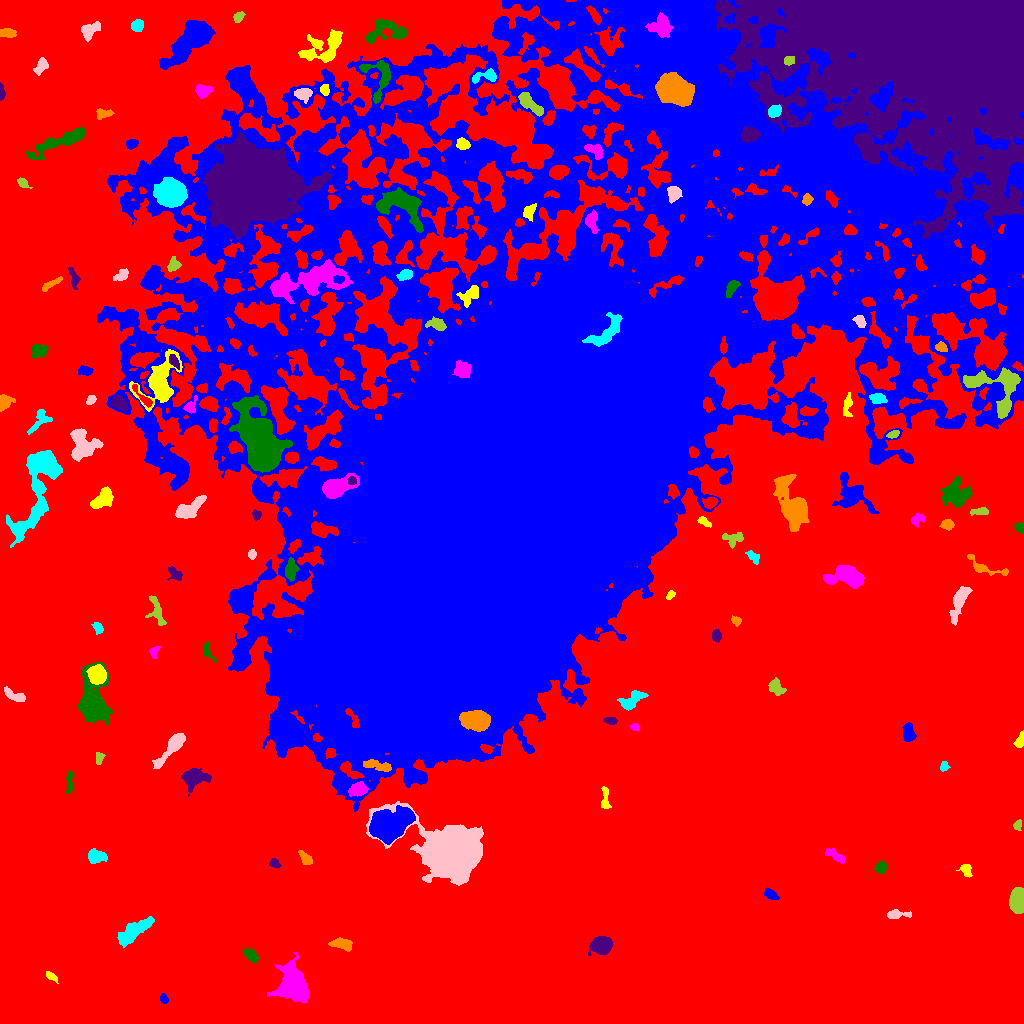

The table this chart was drawn from, first rows:
ID, X, Y, A, B, theta, total_flux, mu_max, mu_median, mu_mean, R_fwhm, R_e, R10, R90, x_start, x_end, y_start, y_end, area, greylevel
0, 465.3, 462, 349.2, 263.3, -0.621, 5702856, 55.0, 9.0, 9.194, 7.878, 255.2, 101.5, 385.4, 0, 1023, 0, 1023, 620286, 9.194
1, 163.4, 24.54, 2.354, 1.875, -1.02, 233.0, 6.0, 3.0, 3.107, 3.742, 2.706, 0.9772, 4.184, 160, 168, 20, 30, 75, 17.11
2, 50.96, 47.35, 3.459, 1.656, -0.6619, 273.0, 7.0, 3.0, 3.033, 3.192, 2.932, 1.128, 4.652, 46, 58, 40, 52, 90, 17.03
3, 292.8, 38.44, 7.601, 6.158, -1.498, 13475, 63.0, 7.0, 13.35, 6.555, 7.114, 2.706, 13.8, 267, 308, 21, 71, 1009, 26.35
4, 251.2, 67.89, 4.074, 2.278, -0.6585, 666.0, 9.0, 4.0, 4.189, 4.754, 3.868, 1.596, 5.971, 242, 258, 61, 75, 159, 18.19
5, 601.8, 78.18, 4.445, 3.653, 0.1035, 5373, 44.0, 11.0, 14.56, 5.642, 5.015, 1.954, 8.311, 588, 612, 68, 87, 369, 30.56
6, 341.7, 79.28, 5.505, 2.435, -0.1281, 720.0, 8.0, 3.0, 3.273, 5.412, 4.549, 1.693, 7.136, 328, 352, 72, 86, 220, 17.27
7, 134.1, 91.71, 9.928, 3.06, 0.644, 3195, 16.0, 5.0, 6.168, 7.797, 6.555, 2.585, 10.49, 117, 154, 76, 107, 518, 20.17
8, 897.4, 109.2, 7.038, 1.953, 0.01726, 488.0, 6.0, 3.0, 2.958, 5.67, 4.107, 1.693, 6.232, 887, 911, 105, 114, 165, 18.96
9, 1018, 123.5, 5.143, 3.321, 1.484, 10412, 87.0, 22.0, 30.01, 5.557, 4.951, 1.954, 8.292, 1009, 1023, 110, 136, 347, 42.01
10, 586.5, 112.7, 5.863, 5.315, -0.8195, 20393, 100.0, 15.0, 25.65, 6.933, 6.628, 2.585, 11.63, 563, 604, 98, 135, 795, 38.65
11, 770.3, 129, 3.692, 2.065, -0.5653, 432.0, 8.0, 3.0, 3.323, 4.26, 3.478, 1.262, 5.47, 764, 779, 124, 136, 130, 17.32
12, 966.3, 153.8, 3.431, 2.489, -1.164, 380.0, 8.0, 3.0, 2.992, 3.827, 3.432, 1.262, 5.412, 956, 972, 146, 159, 127, 16.99
13, 834.7, 168.3, 6.123, 2.149, -0.5587, 457.0, 6.0, 2.0, 2.642, 5.232, 4.222, 1.596, 6.482, 825, 845, 160, 175, 173, 16.64
14, 880.6, 155.3, 2.486, 2.418, 0.9132, 371.0, 7.0, 3.0, 2.898, 3.909, 3.09, 1.262, 4.853, 874, 886, 149, 163, 128, 17.9
15, 274.6, 160.1, 2.706, 2.154, -0.7548, 409.0, 9.0, 4.0, 4.544, 3.7, 3.09, 1.128, 4.754, 269, 281, 155, 165, 90, 17.54
16, 305.1, 165.5, 4.485, 2.196, -0.8481, 331.0, 4.0, 3.0, 2.348, 5.944, 4.068, 1.596, 5.809, 298, 312, 159, 173, 141, 16.35
17, 95.89, 167.4, 3.899, 2.755, -0.01152, 962.0, 12.0, 3.0, 4.257, 4.886, 4.068, 1.596, 6.58, 88, 107, 160, 175, 226, 19.26
18, 453.2, 171.7, 13.76, 10.29, -0.3836, 114472, 231.0, 15.0, 33.14, 9.167, 11.17, 4.068, 23.32, 366, 483, 138, 222, 3454, 48.14
19, 1018, 198.1, 2.658, 1.943, 1.442, 249.0, 6.0, 3.0, 3.152, 4.107, 2.877, 1.128, 4.334, 1013, 1021, 193, 204, 79, 17.15
20, 299.8, 205, 10.27, 3.681, -0.02169, 2286, 10.0, 5.0, 4.854, 8.813, 7.092, 2.821, 10.85, 276, 319, 196, 215, 471, 18.85
21, 389.2, 197.4, 9.5, 5.819, 0.4667, 23162, 78.0, 15.0, 19.76, 7.695, 8.482, 3.192, 14.95, 369, 415, 179, 218, 1172, 40.76
22, 605.1, 223.6, 6.615, 2.086, -1.538, 346.0, 5.0, 2.0, 2.307, 4.442, 3.949, 1.596, 5.971, 601, 611, 215, 237, 150, 16.31
23, 357.6, 234.3, 4.354, 3.17, 0.2775, 969.0, 9.0, 4.0, 4.307, 5.499, 4.583, 1.871, 7.203, 348, 368, 227, 242, 225, 24.31
24, 69.4, 241.3, 5.901, 1.586, 1.562, 344.0, 5.0, 3.0, 2.567, 5.015, 3.868, 1.596, 5.642, 66, 73, 230, 253, 134, 16.57
25, 194.3, 246.3, 6.079, 4.143, 0.1516, 1294, 9.0, 3.0, 3.179, 5.754, 5.642, 2.111, 9.236, 181, 211, 227, 255, 407, 18.18
26, 378.7, 257.5, 7.746, 2.284, -0.2029, 759.0, 7.0, 3.0, 3.258, 5.528, 4.853, 1.871, 7.674, 363, 391, 252, 264, 233, 28.26
27, 944, 257.1, 2.265, 1.763, 1.23, 158.0, 5.0, 2.0, 2.0, 2.932, 2.459, 0.9772, 3.949, 940, 950, 252, 262, 79, 17.0
28, 171.5, 276, 12.05, 2.638, 0.8876, 2273, 14.0, 5.0, 5.464, 6.604, 5.781, 2.257, 9.575, 152, 185, 255, 290, 416, 19.46
29, 98.97, 264.7, 3.022, 1.964, 1.407, 304.0, 8.0, 3.0, 3.341, 3.385, 2.932, 0.9772, 4.652, 96, 105, 259, 271, 91, 18.34
30, 982.9, 287, 8.722, 3.418, 0.1193, 881.0, 7.0, 3.0, 3.287, 5.614, 5.14, 2.034, 8.078, 965, 995, 278, 294, 268, 17.29
31, 908.6, 290.6, 4.76, 2.615, -1.436, 829.0, 8.0, 4.0, 4.104, 6.05, 4.406, 1.784, 6.84, 902, 916, 282, 301, 202, 18.1
32, 1020, 282.9, 3.956, 2.022, 1.207, 444.0, 8.0, 4.0, 3.828, 4.549, 3.432, 1.262, 5.202, 1013, 1023, 276, 293, 116, 17.83
33, 635, 296.3, 2.06, 1.604, -0.311, 215.0, 9.0, 3.0, 3.359, 2.326, 2.257, 0.7979, 3.742, 630, 639, 293, 300, 64, 19.36
34, 92.78, 319.8, 11.47, 6.256, -1.492, 20098, 76.0, 10.0, 17.96, 7.247, 7.939, 2.985, 15.34, 77, 113, 299, 361, 1119, 28.96
35, 610.4, 302.6, 3.404, 1.744, -0.04406, 234.0, 4.0, 2.0, 2.489, 4.687, 3.038, 1.262, 4.652, 603, 617, 299, 306, 94, 17.49
36, 478.1, 302.5, 6.032, 4.141, -0.02573, 11105, 68.0, 15.0, 20.6, 6.18, 5.971, 2.326, 10.22, 459, 490, 292, 313, 539, 67.6
37, 632.2, 323.9, 7.198, 3.291, 0.612, 935.0, 8.0, 3.0, 3.159, 5.944, 5.232, 1.954, 8.311, 617, 648, 313, 333, 296, 17.16
38, 15.52, 327.6, 6.16, 2.361, -0.3761, 462.0, 7.0, 2.0, 2.471, 3.7, 3.989, 1.596, 6.555, 4, 25, 322, 337, 187, 16.47
39, 776.2, 336.2, 4.636, 3.061, -0.8609, 653.0, 7.0, 3.0, 3.315, 5.14, 4.514, 1.784, 6.933, 768, 786, 328, 346, 197, 17.31
40, 810.1, 345.1, 3.237, 1.857, 1.344, 275.0, 5.0, 3.0, 2.926, 4.37, 3.192, 1.262, 4.82, 806, 814, 339, 351, 94, 16.93
41, 310.6, 360.9, 4.627, 2.917, 1.166, 993.0, 10.0, 4.0, 4.433, 5.754, 4.618, 1.784, 7.159, 304, 319, 348, 369, 224, 38.43
42, 97.46, 348.8, 4.186, 3.814, -1.285, 4673, 37.0, 13.0, 14.88, 5.917, 5.14, 2.034, 8.195, 86, 106, 339, 359, 314, 36.88
43, 154.1, 371.7, 3.166, 2.168, 1.179, 296.0, 6.0, 3.0, 3.217, 4.406, 3.192, 1.262, 4.754, 149, 160, 365, 377, 92, 19.22
44, 206.8, 373.7, 4.564, 2.173, -1.168, 181.0, 5.0, 1.0, 1.361, 2.646, 2.985, 0.9772, 4.983, 203, 216, 361, 382, 133, 16.36
45, 716.6, 387.5, 2.716, 2.101, -1.466, 267.0, 6.0, 2.0, 2.472, 3.868, 2.932, 1.128, 4.853, 712, 721, 381, 394, 108, 18.47
46, 736.2, 402.5, 2.445, 1.903, -0.7092, 259.0, 8.0, 3.0, 3.12, 2.932, 2.646, 0.9772, 4.37, 731, 741, 397, 408, 83, 17.12
47, 97.82, 395.5, 2.679, 1.963, -1.041, 300.0, 7.0, 3.0, 2.941, 3.478, 2.821, 1.128, 4.549, 91, 103, 389, 401, 102, 17.94
48, 959.4, 423.3, 8.864, 2.719, 1.194, 909.0, 8.0, 2.0, 2.313, 5.441, 5.109, 1.954, 8.463, 949, 972, 398, 437, 393, 19.31
49, 156.8, 411.8, 8.66, 3.534, -1.249, 892.0, 8.0, 3.0, 3.484, 5.754, 5.232, 1.871, 8.156, 145, 166, 398, 428, 256, 19.48
50, 707.7, 416, 4.804, 4.638, -1.248, 6410, 39.0, 11.0, 13.61, 6.58, 5.944, 2.326, 9.805, 696, 719, 403, 427, 471, 28.61
51, 241.2, 426.1, 5.287, 4.985, -0.6831, 572.0, 6.0, 2.0, 2.414, 5.441, 4.652, 1.784, 7.356, 232, 251, 413, 434, 237, 21.41
52, 670.5, 428.5, 2.413, 1.611, 0.8374, 221.0, 6.0, 3.0, 3.299, 3.7, 2.523, 0.9772, 3.868, 666, 675, 424, 433, 67, 19.3
53, 845.6, 447.6, 9.582, 5.195, -0.07094, 3681, 13.0, 6.0, 6.125, 8.777, 7.979, 3.038, 12.24, 823, 864, 435, 458, 601, 19.12
54, 290.3, 453.3, 5.338, 2.602, 1.477, 624.0, 7.0, 2.0, 2.798, 4.951, 4.442, 1.693, 7.069, 285, 299, 442, 466, 223, 22.8
55, 174.4, 449.8, 3.89, 2.291, -0.7499, 448.0, 7.0, 3.0, 3.068, 4.26, 3.568, 1.382, 5.67, 167, 182, 443, 457, 146, 20.07
56, 985.5, 455.9, 12.96, 3.348, -0.3357, 523.0, 6.0, 2.0, 2.043, 4.983, 4.514, 1.693, 7.653, 967, 1008, 448, 469, 256, 17.04
57, 753.4, 466.3, 3.591, 2.038, -0.7245, 252.0, 6.0, 2.0, 2.1, 3.7, 3.141, 1.128, 5.046, 745, 759, 459, 473, 120, 18.1
58, 251.9, 469, 2.287, 1.791, 1.551, 222.0, 6.0, 3.0, 2.921, 3.568, 2.585, 0.9772, 4.107, 248, 256, 464, 474, 76, 18.92
59, 733, 485.2, 5.844, 3.331, -0.01057, 306.0, 5.0, 1.0, 1.553, 3.432, 4.146, 1.596, 6.604, 722, 743, 475, 491, 197, 17.55
... 91 more rows
